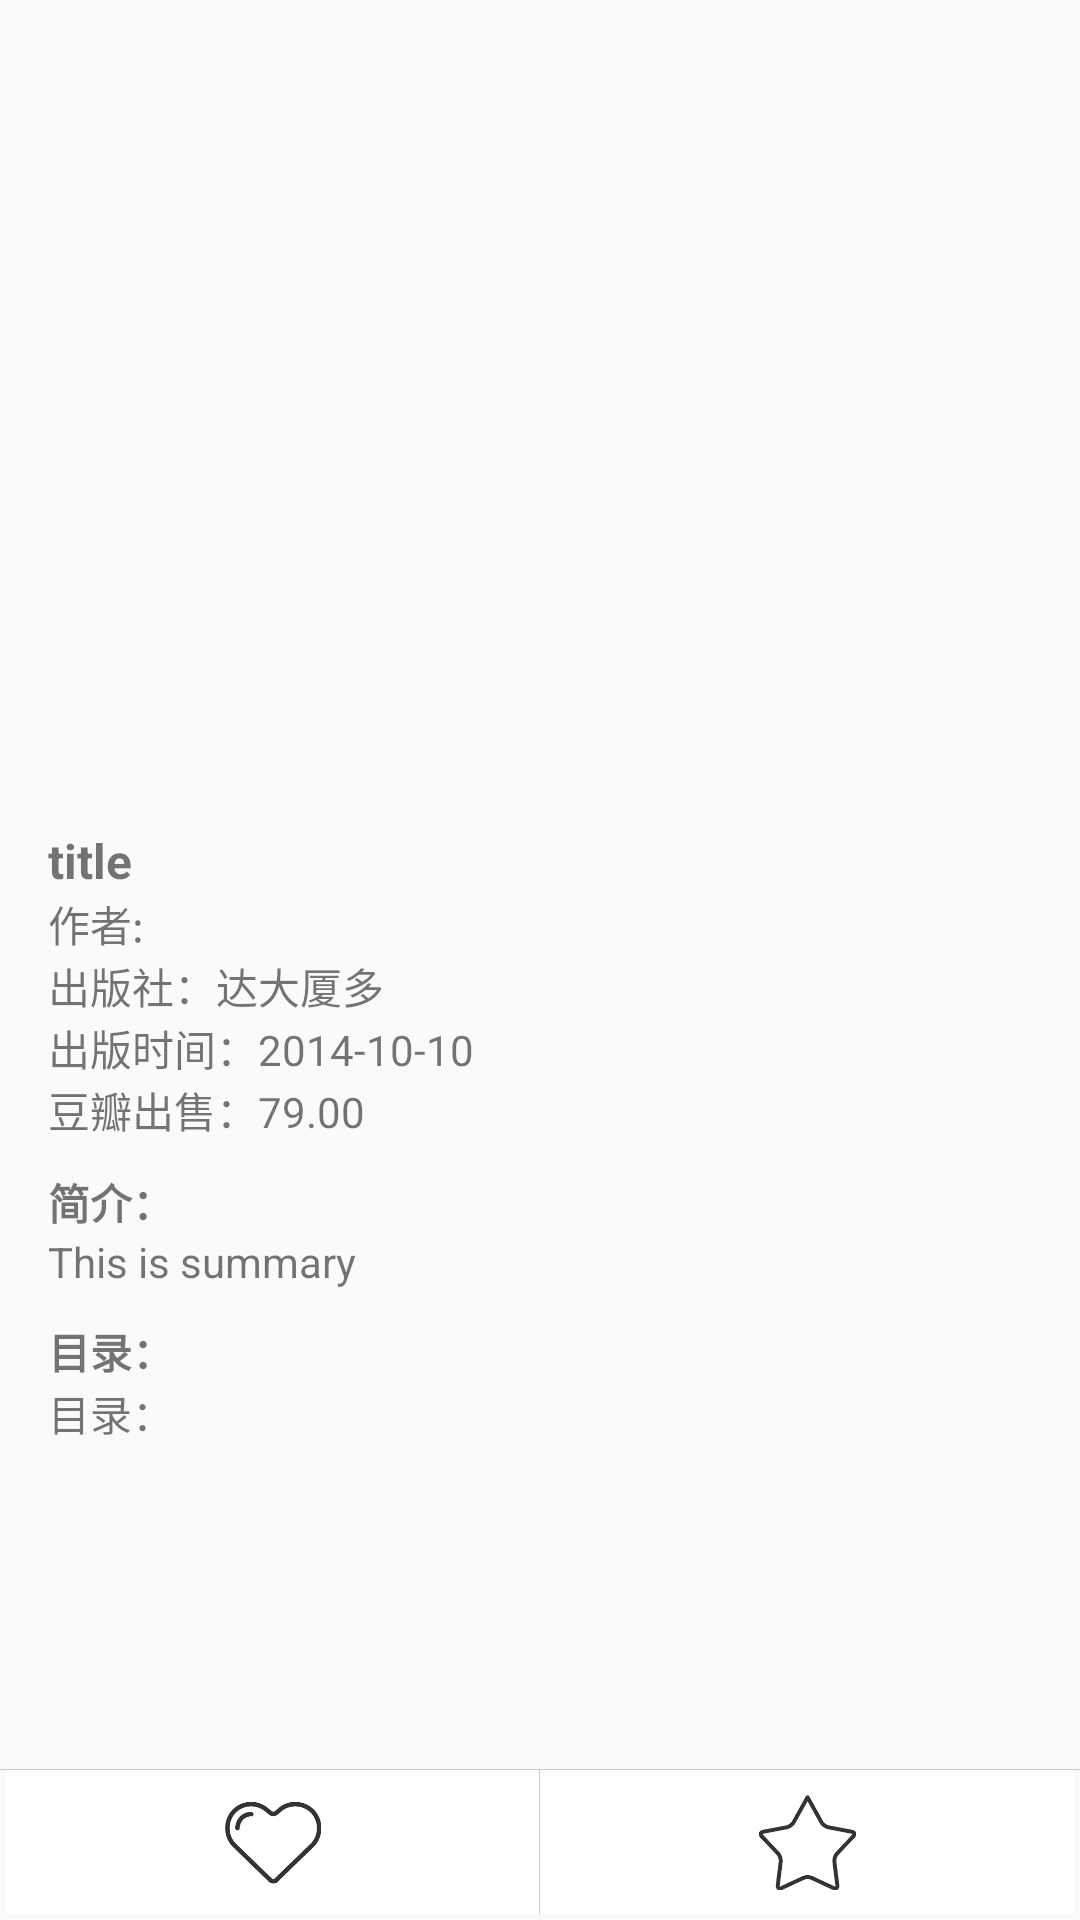

Produce the Android XML layout that renders to this screen, including the resource entries it uses.
<!-- AndroidManifest.xml: application theme AppTheme -->
<!-- res/layout/book_item_detail.xml -->
<?xml version="1.0" encoding="utf-8"?>
<LinearLayout xmlns:android="http://schemas.android.com/apk/res/android"
    android:layout_width="match_parent"
    android:layout_height="match_parent"
    android:background="@drawable/bg_book_detail"
    android:orientation="vertical">

    <ScrollView
        android:layout_width="match_parent"
        android:layout_height="0dp"
        android:layout_weight="1">

        <LinearLayout
            android:layout_width="match_parent"
            android:layout_height="match_parent"
            android:orientation="vertical"
            android:padding="16dp">

            <android.support.v7.widget.AppCompatImageView
                android:id="@+id/book_detail_pic"
                android:layout_width="200dp"
                android:layout_height="250dp"
                android:layout_gravity="center"
                android:padding="16dp" />

            <TextView
                android:id="@+id/book_detail_title"
                android:layout_width="match_parent"
                android:layout_height="wrap_content"
                android:layout_marginTop="10dp"
                android:text="title"
                android:textSize="16sp"
                android:textStyle="bold" />

            <TextView
                android:id="@+id/book_detail_author"
                android:layout_width="wrap_content"
                android:layout_height="match_parent"
                android:text="作者:"
                android:textSize="14sp" />

            <TextView
                android:id="@+id/book_detail_publisher"
                android:layout_width="wrap_content"
                android:layout_height="match_parent"
                android:text="出版社：达大厦多"
                android:textSize="14sp" />

            <TextView
                android:id="@+id/book_detail_pubdate"
                android:layout_width="wrap_content"
                android:layout_height="match_parent"
                android:text="出版时间：2014-10-10"
                android:textSize="14sp" />

            <TextView
                android:id="@+id/book_detail_price"
                android:layout_width="wrap_content"
                android:layout_height="match_parent"
                android:text="豆瓣出售：79.00"
                android:textSize="14sp" />

            <TextView
                android:layout_width="wrap_content"
                android:layout_height="match_parent"
                android:layout_marginTop="10dp"
                android:text="简介："
                android:textSize="14sp"
                android:textStyle="bold" />

            <TextView
                android:id="@+id/book_detail_summary"
                android:layout_width="wrap_content"
                android:layout_height="match_parent"
                android:text="This is summary"
                android:textSize="14sp" />

            <TextView
                android:layout_width="wrap_content"
                android:layout_height="match_parent"
                android:layout_marginTop="10dp"
                android:text="目录："
                android:textSize="14sp"
                android:textStyle="bold" />

            <TextView
                android:id="@+id/book_detail_catalog"
                android:layout_width="wrap_content"
                android:layout_height="match_parent"
                android:text="目录："
                android:textSize="14sp" />
        </LinearLayout>
    </ScrollView>

    <View
        style="@style/SimpleDivider"
        android:layout_width="match_parent" />

    <LinearLayout
        android:layout_width="match_parent"
        android:layout_height="50dp"
        android:orientation="horizontal"
        android:paddingBottom="2dp"
        android:paddingLeft="2dp"
        android:paddingRight="2dp">

        <ImageView
            android:id="@+id/book_detail_love"
            android:layout_width="0dp"
            android:layout_height="match_parent"
            android:layout_weight="1"
            android:background="@drawable/simple_ripple"
            android:clickable="true"
            android:padding="8dp"
            android:src="@mipmap/love" />

        <View
            android:layout_width="1px"
            android:layout_height="match_parent"
            android:background="@color/menuDividerColor" />

        <ImageView
            android:id="@+id/book_detail_save"
            android:layout_width="0dp"
            android:layout_height="match_parent"
            android:layout_weight="1"
            android:background="@drawable/simple_ripple"
            android:clickable="true"
            android:padding="8dp"
            android:src="@mipmap/save" />
    </LinearLayout>
</LinearLayout>
<!-- resources referenced by this layout -->
<resources>
  <color name="menuDividerColor">#ccc</color>
  <!-- drawable simple_ripple (drawable) -->
  <?xml version="1.0" encoding="utf-8"?>
  <ripple xmlns:android="http://schemas.android.com/apk/res/android"
      android:color="@color/menuRippleColor">
      
      <item android:drawable="@color/menuBackgroundColor">
  
          <shape>
              <stroke
                  android:width="1px"
                  android:color="@color/colorPrimary" />
          </shape>
      </item>
  
  </ripple>
  <!-- mipmap love: png bitmap (mipmap-mdpi, 5119 bytes) -->
  <!-- mipmap save: png bitmap (mipmap-mdpi, 5212 bytes) -->
  <style name="SimpleDivider">
          <item name="android:layout_height">1px</item>
          <item name="android:background">@color/menuDividerColor</item>
      </style>
  <style name="AppTheme" parent="Theme.AppCompat.Light.NoActionBar">
          
          <item name="colorPrimaryDark">@color/colorPrimaryDark</item>
          
          <item name="colorPrimary">@color/colorPrimary</item>
          
          <item name="drawerArrowStyle">@style/AppTheme.DrawerArrowToggle</item>
  
          <item name="toolbarNavigationButtonStyle">@style/myToolbarNavigationButtonStyle</item>
      </style>
  <color name="menuRippleColor">#ccc</color>
  <color name="menuBackgroundColor">#fff</color>
  <color name="colorPrimary">#3ab2a6</color>
  <color name="colorPrimaryDark">#3ab2a6</color>
  <style name="AppTheme.DrawerArrowToggle" parent="Base.Widget.AppCompat.DrawerArrowToggle">
          <item name="color">@android:color/white</item>
      </style>
  <style name="myToolbarNavigationButtonStyle" parent="@style/Widget.AppCompat.Toolbar.Button.Navigation">
          <item name="android:textColor">@android:color/white</item>
          <item name="android:color">@android:color/white</item>
      </style>
</resources>
